The GitHub repository martinsaxa/jute-disease-dataset contains a labelled image folder "dataset" with 5 categories: dieback, fresh, holed, mosaic, stem soft rot. Examples follow, each with its label.

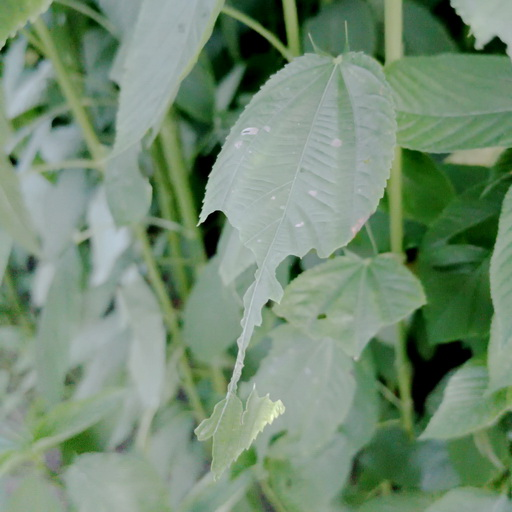
Label: holed

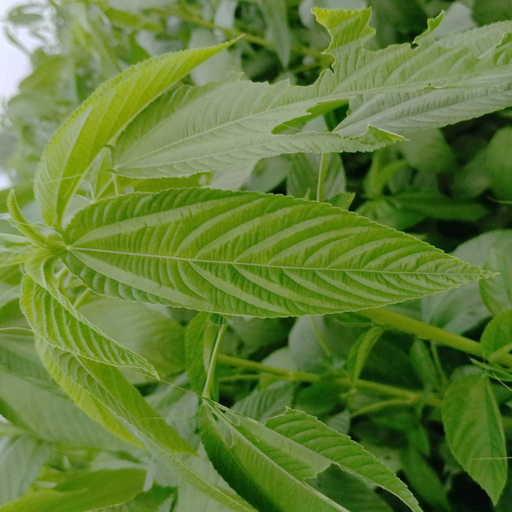
Label: fresh

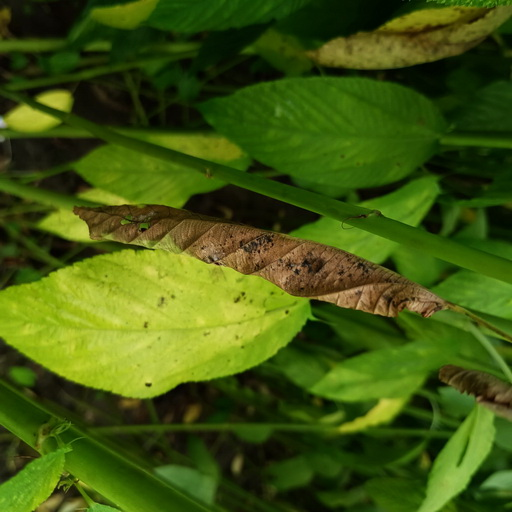
Label: dieback

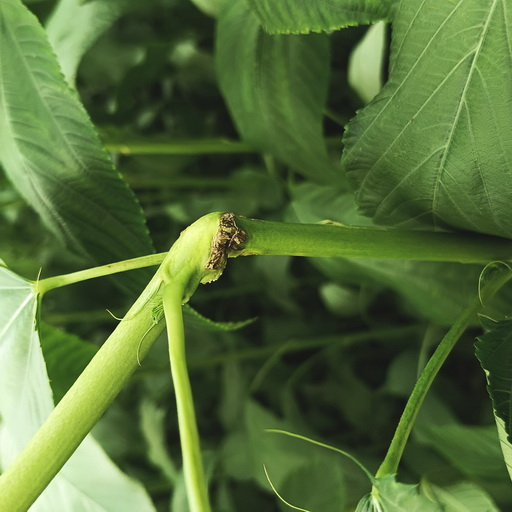
Label: stem soft rot

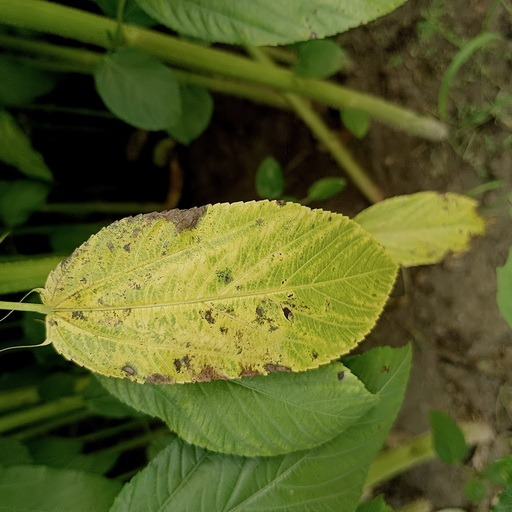
Label: mosaic
